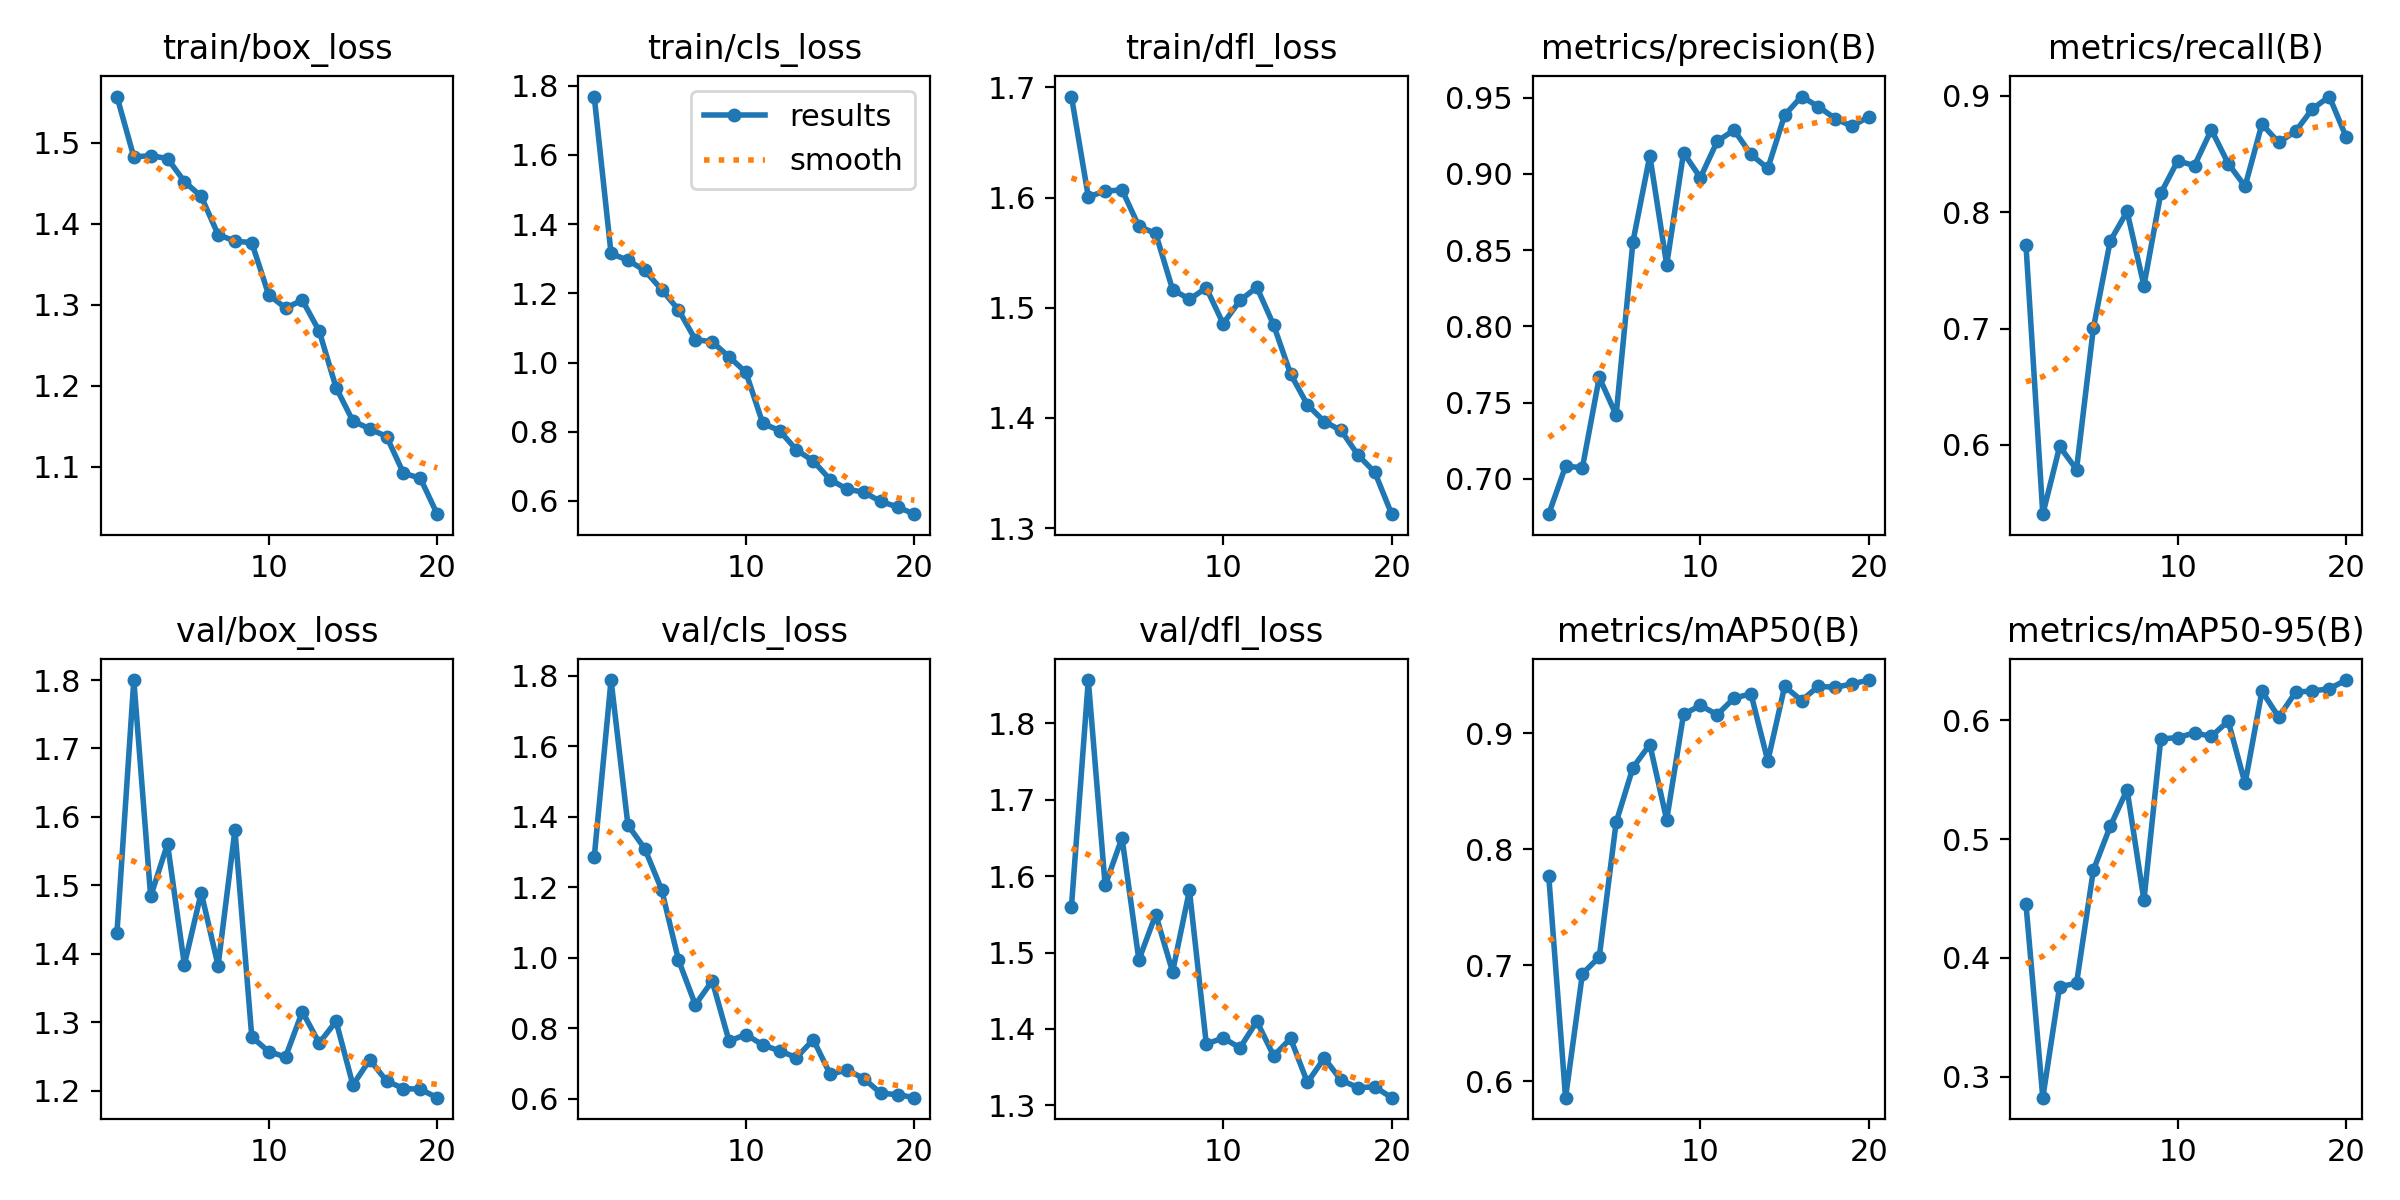

The file beside this chart, header and first rows:
epoch, train/box_loss, train/cls_loss, train/dfl_loss, metrics/precision(B), metrics/recall(B), metrics/mAP50(B), metrics/mAP50-95(B), val/box_loss, val/cls_loss, val/dfl_loss, lr/pg0, lr/pg1, lr/pg2
1, 1.557, 1.769, 1.692, 0.6769, 0.7718, 0.7774, 0.4452, 1.431, 1.285, 1.56, 0.0004113, 0.0004113, 0.0004113
2, 1.482, 1.315, 1.601, 0.7083, 0.5403, 0.5858, 0.2823, 1.8, 1.788, 1.857, 0.000787, 0.000787, 0.000787
3, 1.484, 1.296, 1.606, 0.7074, 0.5986, 0.6927, 0.3759, 1.484, 1.377, 1.588, 0.001121, 0.001121, 0.001121
4, 1.48, 1.266, 1.607, 0.7666, 0.5787, 0.7072, 0.3784, 1.561, 1.31, 1.65, 0.001064, 0.001064, 0.001064
5, 1.452, 1.211, 1.574, 0.7419, 0.7003, 0.8233, 0.4739, 1.384, 1.194, 1.49, 0.001064, 0.001064, 0.001064
6, 1.433, 1.153, 1.567, 0.8557, 0.7752, 0.8706, 0.5107, 1.489, 0.9943, 1.55, 0.001002, 0.001002, 0.001002
7, 1.386, 1.066, 1.516, 0.9119, 0.8006, 0.8904, 0.5415, 1.383, 0.8671, 1.475, 0.0009406, 0.0009406, 0.0009406
8, 1.378, 1.06, 1.508, 0.8404, 0.7369, 0.8255, 0.4485, 1.581, 0.9347, 1.581, 0.0008787, 0.0008787, 0.0008787
9, 1.376, 1.016, 1.518, 0.9139, 0.8163, 0.9165, 0.5843, 1.278, 0.7644, 1.38, 0.0008169, 0.0008169, 0.0008169
10, 1.312, 0.9717, 1.486, 0.8975, 0.8442, 0.9241, 0.5854, 1.257, 0.7825, 1.388, 0.000755, 0.000755, 0.000755
11, 1.296, 0.8241, 1.507, 0.9215, 0.8401, 0.9162, 0.5894, 1.249, 0.7534, 1.375, 0.0006931, 0.0006931, 0.0006931
12, 1.305, 0.8028, 1.519, 0.9287, 0.871, 0.9305, 0.5865, 1.315, 0.7361, 1.41, 0.0006312, 0.0006312, 0.0006312
13, 1.267, 0.7474, 1.484, 0.9128, 0.8419, 0.9341, 0.5994, 1.269, 0.7174, 1.365, 0.0005694, 0.0005694, 0.0005694
14, 1.198, 0.7149, 1.44, 0.9036, 0.8223, 0.8762, 0.5468, 1.301, 0.7682, 1.387, 0.0005075, 0.0005075, 0.0005075
15, 1.156, 0.6615, 1.412, 0.9386, 0.8758, 0.9406, 0.6245, 1.208, 0.6701, 1.33, 0.0004456, 0.0004456, 0.0004456
16, 1.147, 0.6339, 1.397, 0.9508, 0.86, 0.9284, 0.6026, 1.245, 0.6821, 1.362, 0.0003837, 0.0003837, 0.0003837
17, 1.137, 0.6248, 1.389, 0.9442, 0.8697, 0.9406, 0.6238, 1.214, 0.6577, 1.333, 0.0003219, 0.0003219, 0.0003219
18, 1.092, 0.5981, 1.366, 0.9363, 0.8889, 0.9397, 0.6246, 1.203, 0.6161, 1.323, 0.00026, 0.00026, 0.00026
19, 1.086, 0.5823, 1.351, 0.9312, 0.8995, 0.9427, 0.6266, 1.202, 0.6122, 1.324, 0.0001981, 0.0001981, 0.0001981
20, 1.041, 0.5615, 1.313, 0.9377, 0.8647, 0.946, 0.6339, 1.19, 0.6036, 1.31, 0.0001363, 0.0001363, 0.0001363
